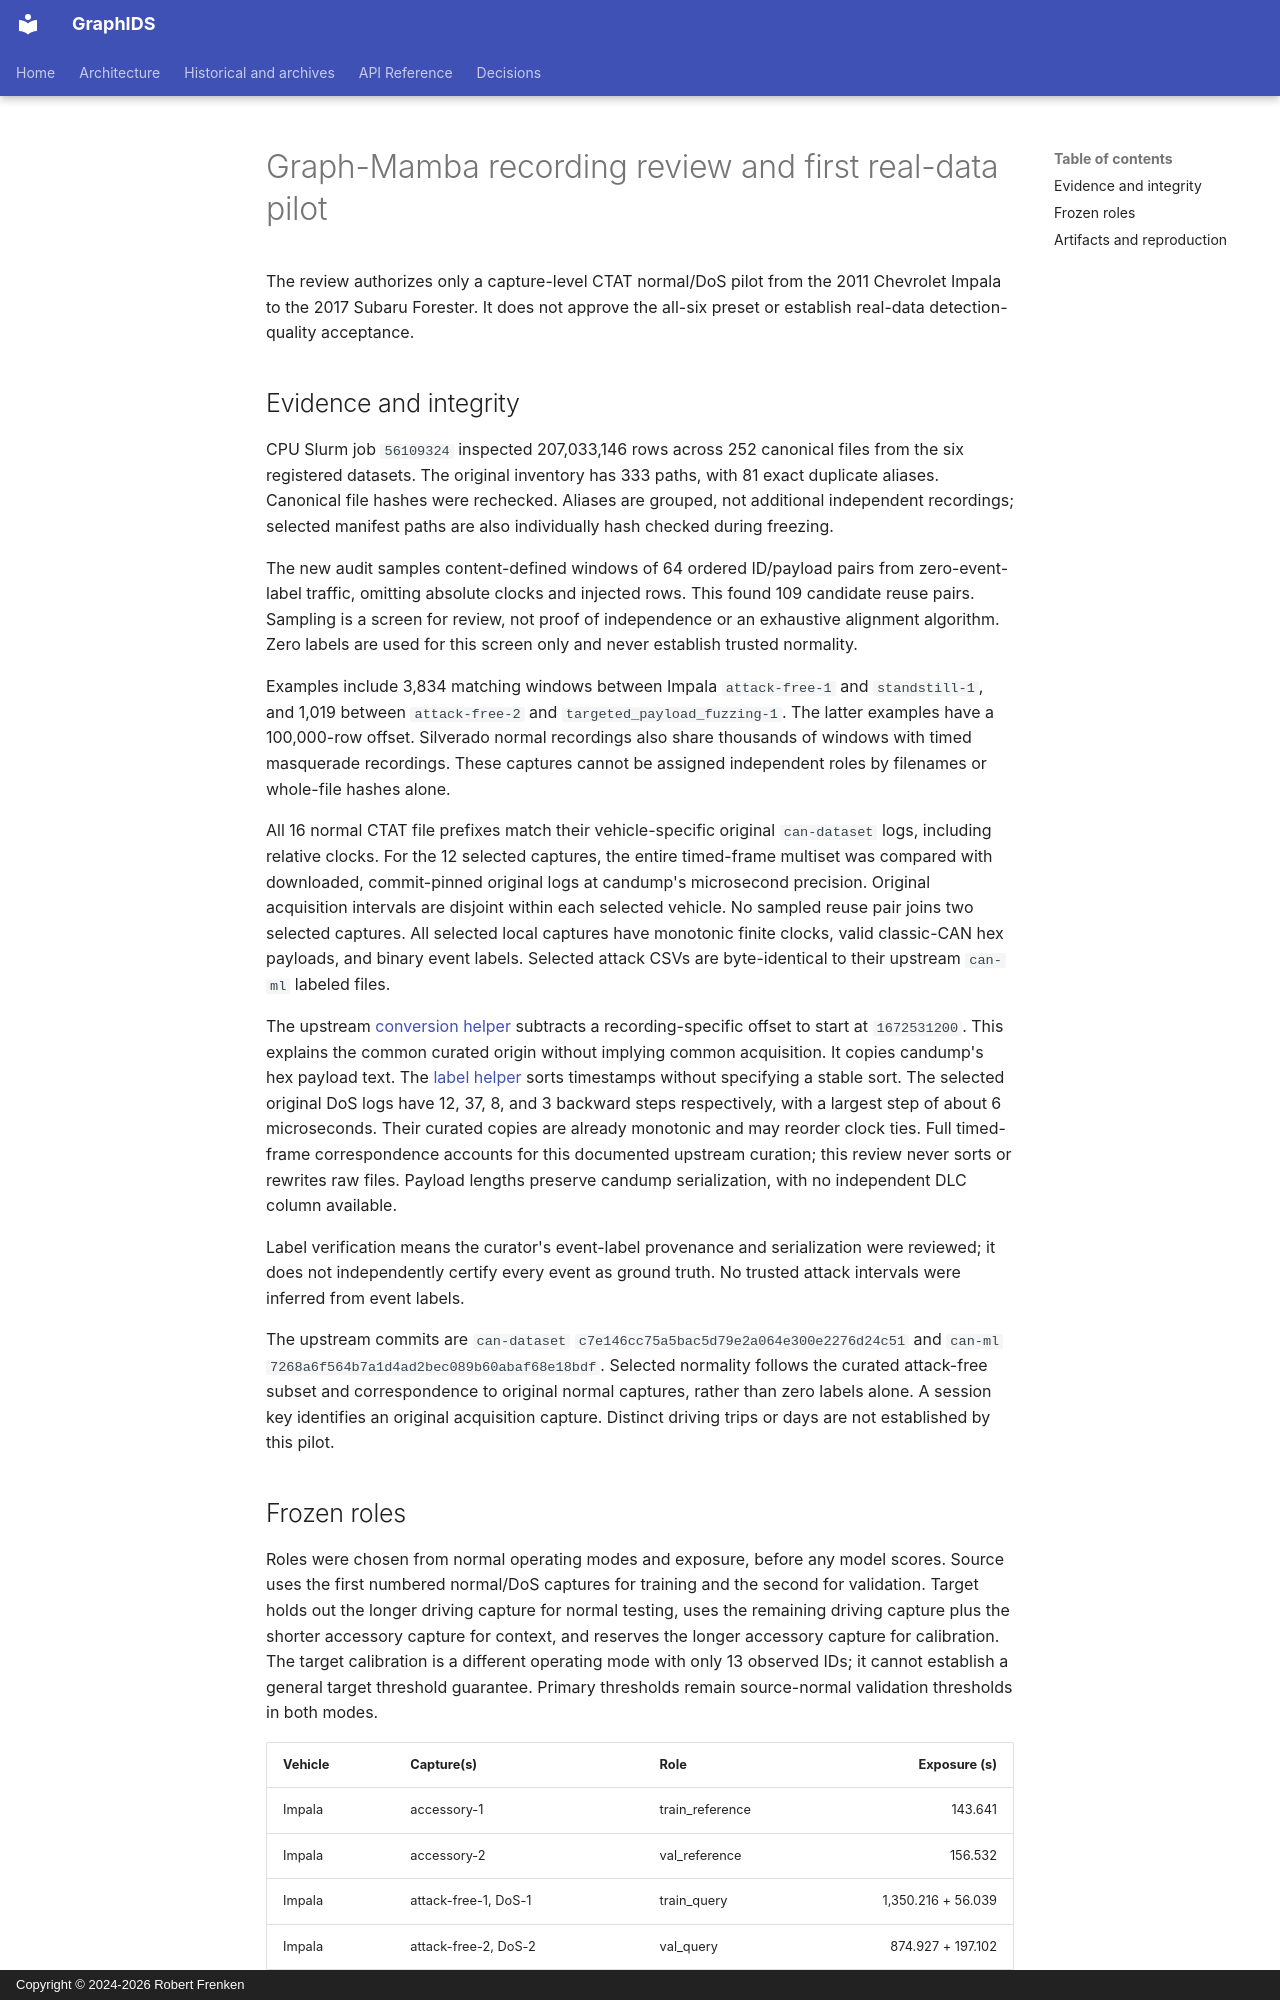

repository: frenken-lab/graphids · page: empirical-notes/2026-10-13-graph-mamba-recording-review/index.html · generator: mkdocs · copyright: Copyright © 2024-2026 Robert Frenken

# Graph-Mamba recording review and first real-data pilot

The review authorizes only a capture-level CTAT normal/DoS pilot from the
2011 Chevrolet Impala to the 2017 Subaru Forester. It does not approve the
all-six preset or establish real-data detection-quality acceptance.

## Evidence and integrity

CPU Slurm job `56109324` inspected 207,033,146 rows across 252 canonical files
from the six registered datasets. The original inventory has 333 paths, with
81 exact duplicate aliases. Canonical file hashes were rechecked. Aliases are
grouped, not additional independent recordings; selected manifest paths are
also individually hash checked during freezing.

The new audit samples content-defined windows of 64 ordered ID/payload pairs
from zero-event-label traffic, omitting absolute clocks and injected rows.
This found 109 candidate reuse pairs. Sampling is a screen for review, not
proof of independence or an exhaustive alignment algorithm. Zero labels are
used for this screen only and never establish trusted normality.

Examples include 3,834 matching windows between Impala `attack-free-1` and
`standstill-1`, and 1,019 between `attack-free-2` and
`targeted_payload_fuzzing-1`. The latter examples have a 100,000-row offset.
Silverado normal recordings also share thousands of windows with timed
masquerade recordings. These captures cannot be assigned independent roles
by filenames or whole-file hashes alone.

All 16 normal CTAT file prefixes match their vehicle-specific original
`can-dataset` logs, including relative clocks. For the 12 selected captures,
the entire timed-frame multiset was compared with downloaded, commit-pinned
original logs at candump's microsecond precision. Original acquisition
intervals are disjoint within each selected vehicle. No sampled reuse pair
joins two selected captures. All selected local captures have monotonic finite
clocks, valid classic-CAN hex payloads, and binary event labels. Selected attack
CSVs are byte-identical to their upstream `can-ml` labeled files.

The upstream [conversion helper](https://bitbucket.org/brooke-lampe/can-ml/src/7268a6f564b7a1d4ad2bec089b60abaf68e18bdf/helper/convert_advanced.py)
subtracts a recording-specific offset to start at `1672531200`. This explains
the common curated origin without implying common acquisition. It copies
candump's hex payload text. The [label helper](https://bitbucket.org/brooke-lampe/can-ml/src/7268a6f564b7a1d4ad2bec089b60abaf68e18bdf/helper/label.py)
sorts timestamps without specifying a stable sort. The selected original DoS
logs have 12, 37, 8, and 3 backward steps respectively, with a largest step
of about 6 microseconds. Their curated copies are already monotonic and may
reorder clock ties. Full timed-frame correspondence accounts for this documented
upstream curation; this review never sorts or rewrites raw files. Payload lengths
preserve candump serialization, with no independent DLC column available.

Label verification means the curator's event-label provenance and serialization
were reviewed; it does not independently certify every event as ground truth.
No trusted attack intervals were inferred from event labels.

The upstream commits are `can-dataset`
`c7e146cc75a5bac5d79e2a064e300e2276d24c51` and `can-ml`
`7268a6f564b7a1d4ad2bec089b60abaf68e18bdf`. Selected normality follows the curated
attack-free subset and correspondence to original normal captures, rather than
zero labels alone. A session key identifies an original acquisition capture.
Distinct driving trips or days are not established by this pilot.
